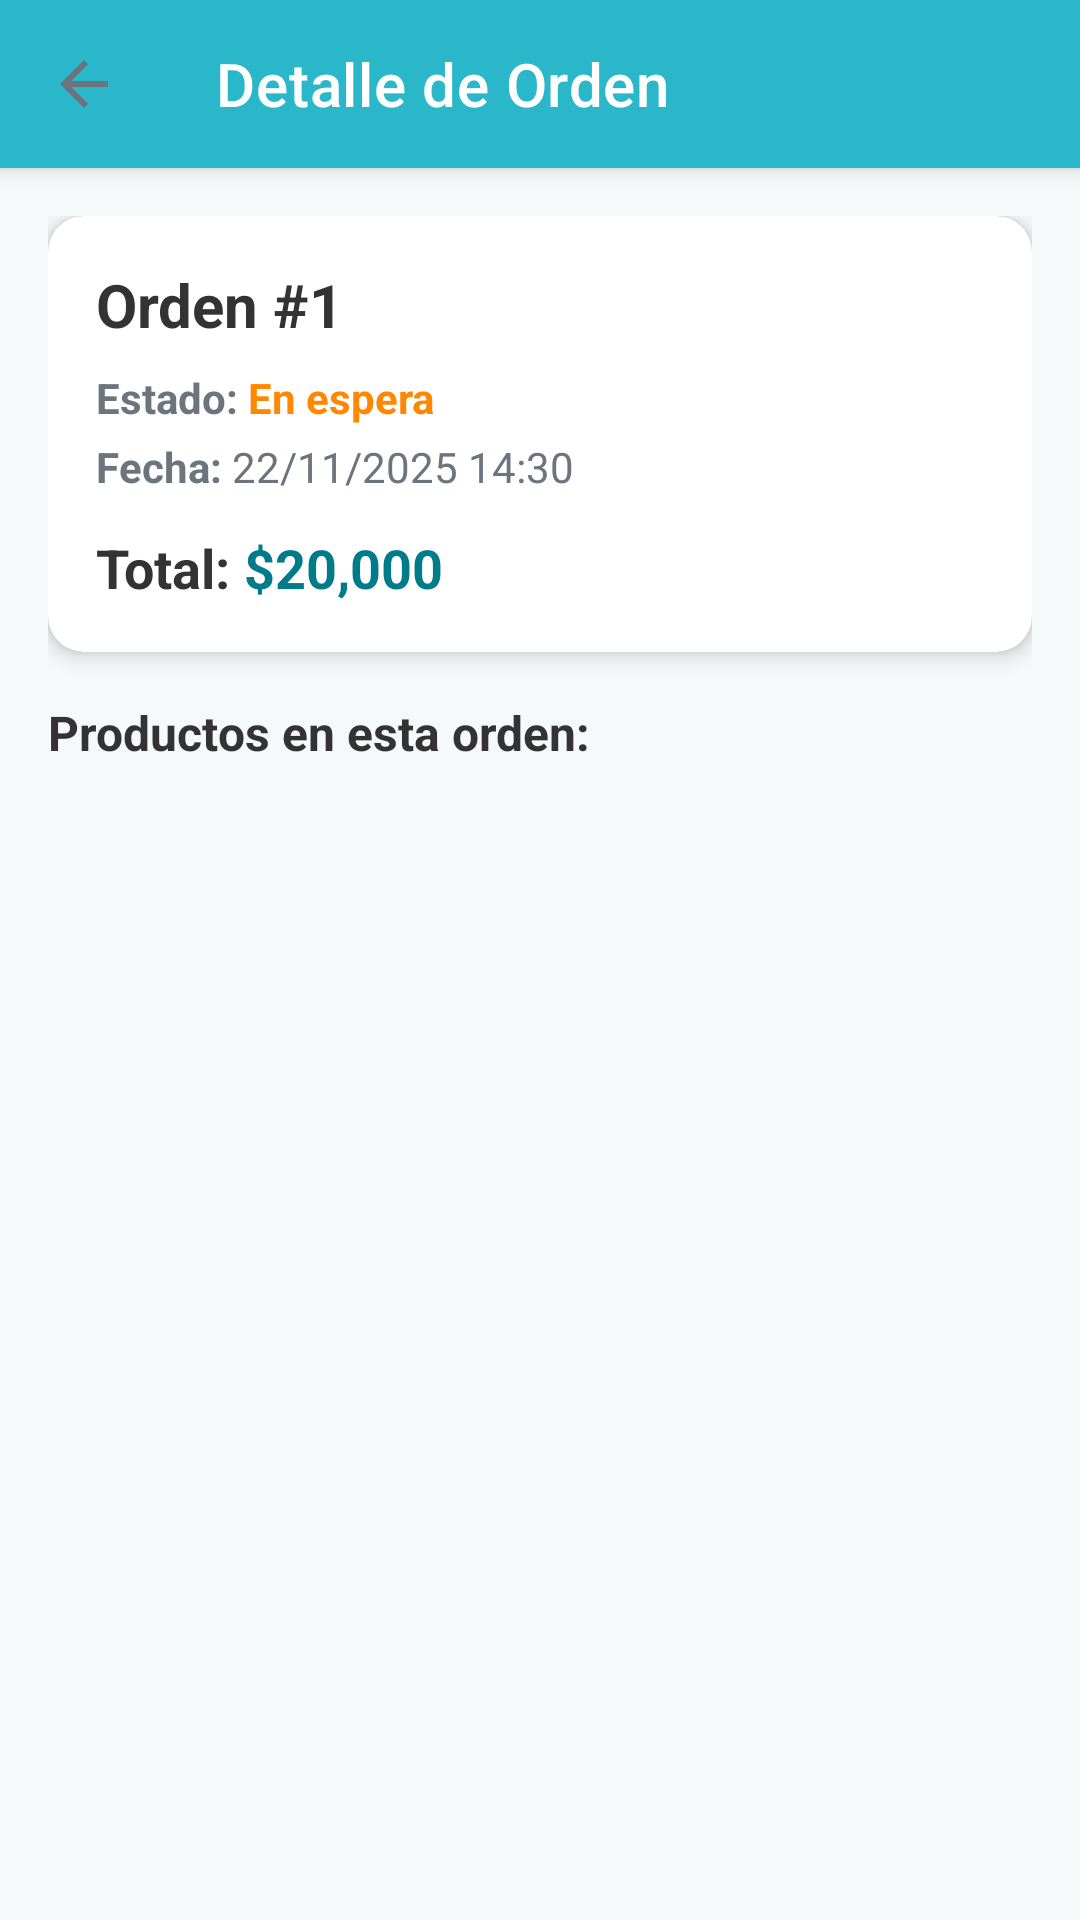

Layout XML and referenced resources for this Android screen:
<!-- AndroidManifest.xml: application theme Theme.JaniSPAKotlinAPP -->
<!-- res/layout/activity_order_detail_client.xml -->
<?xml version="1.0" encoding="utf-8"?>
<LinearLayout xmlns:android="http://schemas.android.com/apk/res/android"
    xmlns:app="http://schemas.android.com/apk/res-auto"
    android:layout_width="match_parent"
    android:layout_height="match_parent"
    android:orientation="vertical"
    android:background="@color/colorBackground">

    
    <androidx.appcompat.widget.Toolbar
        android:id="@+id/toolbar"
        android:layout_width="match_parent"
        android:layout_height="?attr/actionBarSize"
        android:background="@color/colorPrimary"
        android:elevation="4dp"
        app:title="Detalle de Orden"
        app:titleTextColor="@android:color/white"
        app:navigationIcon="?attr/homeAsUpIndicator" />

    <ScrollView
        android:layout_width="match_parent"
        android:layout_height="match_parent">

        <LinearLayout
            android:layout_width="match_parent"
            android:layout_height="wrap_content"
            android:orientation="vertical"
            android:padding="16dp">

            
            <androidx.cardview.widget.CardView
                android:layout_width="match_parent"
                android:layout_height="wrap_content"
                app:cardCornerRadius="12dp"
                app:cardElevation="4dp"
                android:layout_marginBottom="16dp"
                app:cardBackgroundColor="@android:color/white">

                <LinearLayout
                    android:layout_width="match_parent"
                    android:layout_height="wrap_content"
                    android:orientation="vertical"
                    android:padding="16dp">

                    <TextView
                        android:id="@+id/txtOrderTitle"
                        android:layout_width="wrap_content"
                        android:layout_height="wrap_content"
                        android:text="Orden #1"
                        android:textSize="20sp"
                        android:textStyle="bold"
                        android:textColor="@color/colorTextPrimary"
                        android:layout_marginBottom="8dp" />

                    <LinearLayout
                        android:layout_width="match_parent"
                        android:layout_height="wrap_content"
                        android:orientation="horizontal"
                        android:layout_marginBottom="4dp">

                        <TextView
                            android:layout_width="wrap_content"
                            android:layout_height="wrap_content"
                            android:text="Estado: "
                            android:textStyle="bold"
                            android:textColor="@color/colorTextSecondary" />

                        <TextView
                            android:id="@+id/txtOrderStatus"
                            android:layout_width="wrap_content"
                            android:layout_height="wrap_content"
                            android:text="En espera"
                            android:textStyle="bold"
                            android:textColor="@android:color/holo_orange_dark" />
                    </LinearLayout>

                    <LinearLayout
                        android:layout_width="match_parent"
                        android:layout_height="wrap_content"
                        android:orientation="horizontal"
                        android:layout_marginBottom="4dp">

                        <TextView
                            android:layout_width="wrap_content"
                            android:layout_height="wrap_content"
                            android:text="Fecha: "
                            android:textStyle="bold"
                            android:textColor="@color/colorTextSecondary" />

                        <TextView
                            android:id="@+id/txtOrderDate"
                            android:layout_width="wrap_content"
                            android:layout_height="wrap_content"
                            android:text="22/11/2025 14:30"
                            android:textColor="@color/colorTextSecondary" />
                    </LinearLayout>

                    <LinearLayout
                        android:layout_width="match_parent"
                        android:layout_height="wrap_content"
                        android:orientation="horizontal"
                        android:layout_marginTop="8dp">

                        <TextView
                            android:layout_width="wrap_content"
                            android:layout_height="wrap_content"
                            android:text="Total: "
                            android:textStyle="bold"
                            android:textSize="18sp"
                            android:textColor="@color/colorTextPrimary" />

                        <TextView
                            android:id="@+id/txtOrderTotal"
                            android:layout_width="wrap_content"
                            android:layout_height="wrap_content"
                            android:text="$20,000"
                            android:textStyle="bold"
                            android:textSize="18sp"
                            android:textColor="@color/colorAccent" />
                    </LinearLayout>

                </LinearLayout>
            </androidx.cardview.widget.CardView>

            
            <TextView
                android:layout_width="wrap_content"
                android:layout_height="wrap_content"
                android:text="Productos en esta orden:"
                android:textSize="16sp"
                android:textStyle="bold"
                android:textColor="@color/colorTextPrimary"
                android:layout_marginBottom="12dp" />

            
            <androidx.recyclerview.widget.RecyclerView
                android:id="@+id/recyclerViewItems"
                android:layout_width="match_parent"
                android:layout_height="wrap_content"
                android:nestedScrollingEnabled="false" />

        </LinearLayout>
    </ScrollView>

</LinearLayout>
<!-- resources referenced by this layout -->
<resources>
  <color name="colorAccent">#007B8A</color>
  <color name="colorBackground">#F5F9FA</color>
  <color name="colorPrimary">#2AB7CA</color>
  <color name="colorTextPrimary">#333333</color>
  <color name="colorTextSecondary">#6C757D</color>
  <style name="Theme.JaniSPAKotlinAPP" parent="Theme.MaterialComponents.Light.NoActionBar">
          <item name="windowActionBar">false</item>
          <item name="windowNoTitle">true</item>
  
          
          <item name="colorPrimary">@color/colorAccent</item> 
          <item name="colorPrimaryDark">@color/colorAccent</item> 
          <item name="colorAccent">@color/colorAccent</item> 
  
          
          <item name="android:textColorPrimary">@android:color/white</item>
          <item name="android:textColorSecondary">@color/colorTextSecondary</item>
  
          
          <item name="android:windowBackground">@color/colorBackground</item>
  
          
          <item name="android:statusBarColor">@color/colorAccent</item>
  
          
          <item name="android:navigationBarColor">@color/colorAccent</item>
      </style>
</resources>
